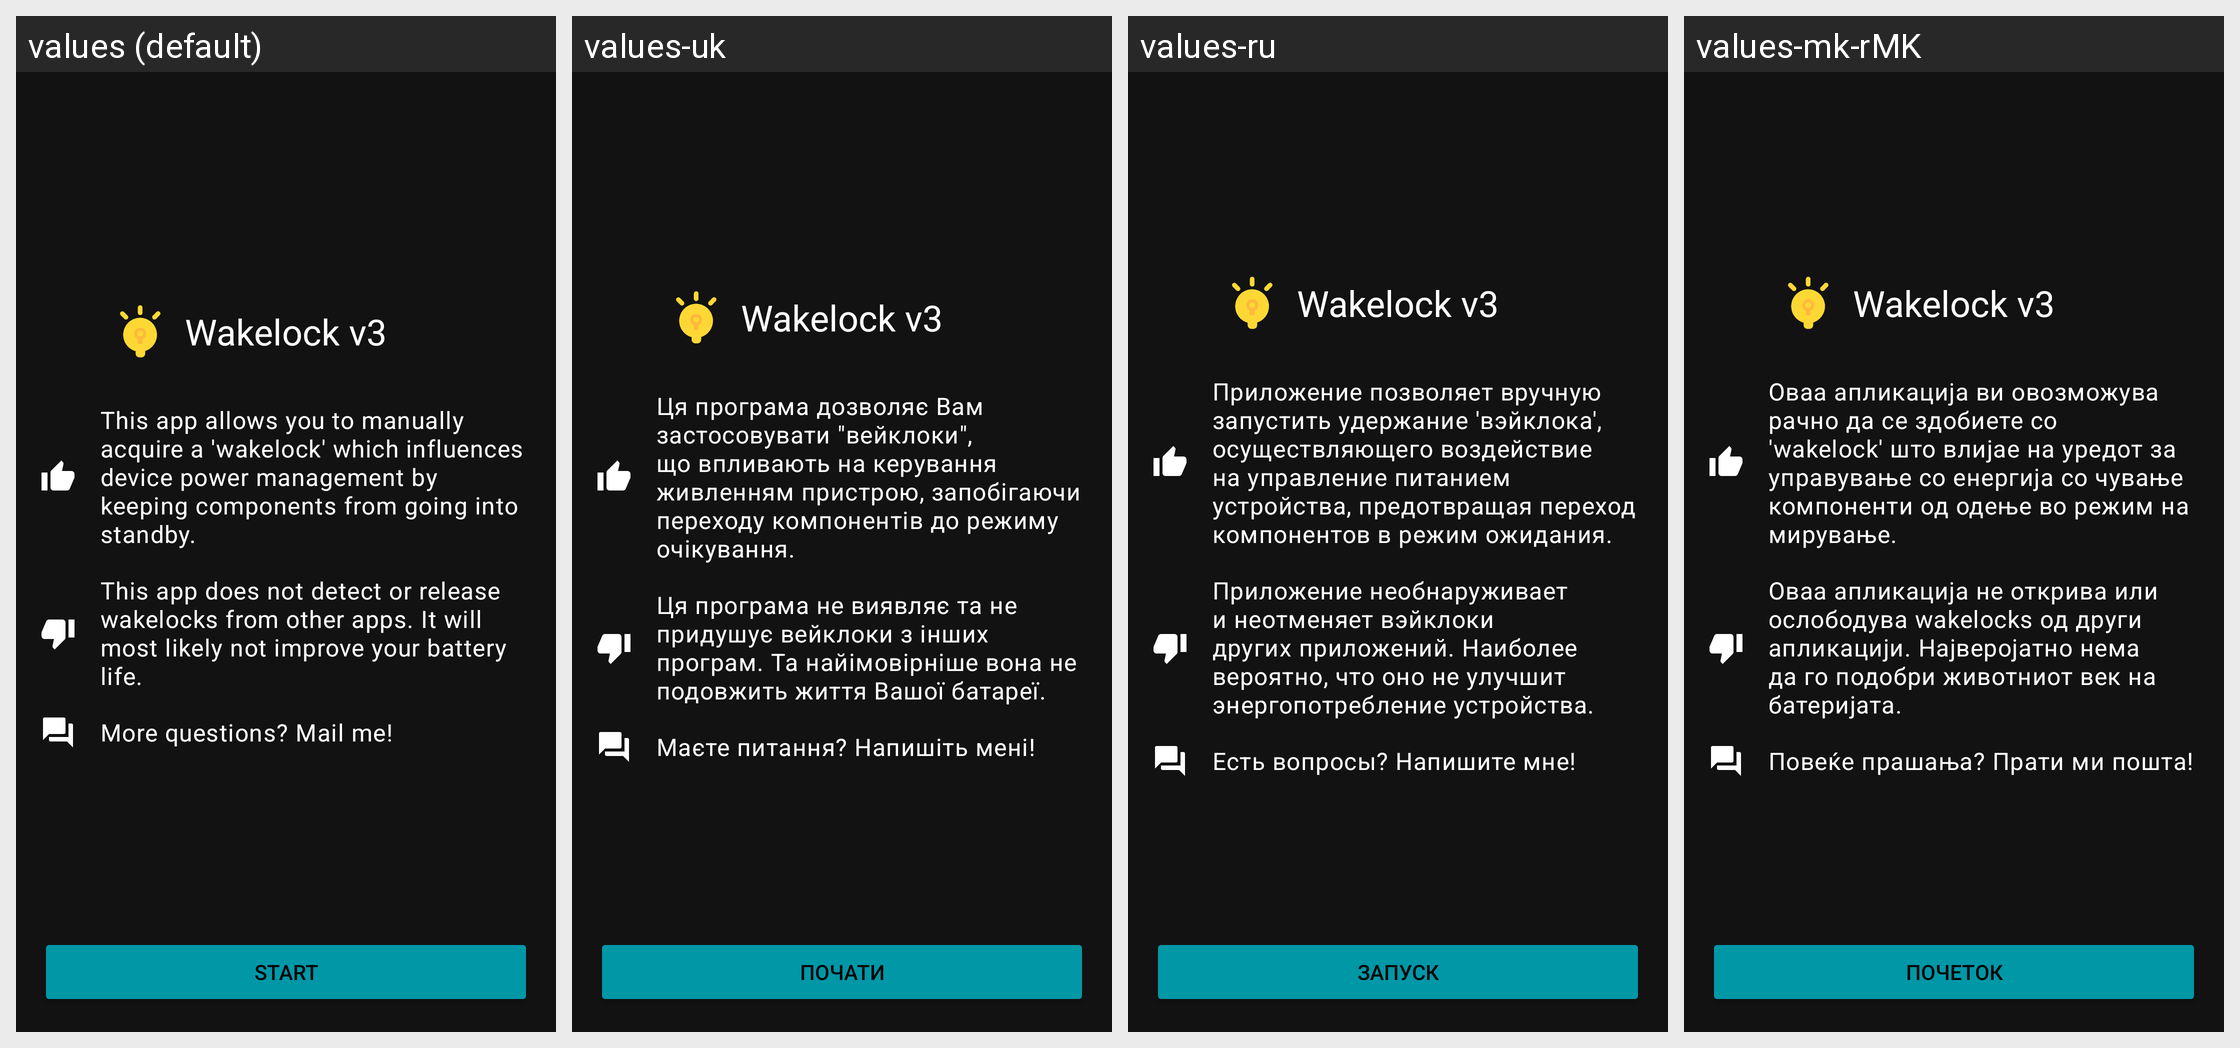

Here is an Android app screen in its default locale and in the app's own translations. Write out the translated-string differences for the strings that appear on this screen.
Android screen res/layout/onboarding_fragment.xml rendered under 4 locales, left to right: values (default), values-uk, values-ru, values-mk-rMK. Device: Nexus 5 (rendered at 1080×1920; each locale shown at half size, 540×960, under a caption strip naming it); theme BaseAppTheme.NoActionBar.
Other locales in the repository, not shown: values-ar, values-az, values-ca, values-cs, values-de, values-el, values-es, values-et-rEE, values-fa, values-fr, values-gl-rES, values-hi-rIN, values-hr, values-in, values-it, values-iw, values-ja, values-ms, values-no, values-pl, values-pt, values-pt-rBR, values-si-rLK, values-sk, values-sv, values-th, values-tr, values-vi, values-zh-rCN, values-zh-rTW.
Strings drawn on this screen, with the default value and each locale's value (text and hints the layout hard-codes, and strings that could not be matched under every locale, appear in the picture but are not listed):

app_name
  values: Wakelock v3
  values-uk: Wakelock v3
  values-ru: Wakelock v3
  values-mk-rMK: Wakelock v3

description_onboarding_what
  values: This app allows you to manually acquire a 'wakelock' which influences device power management by keeping components from going into standby.
  values-uk: Ця програма дозволяє Вам застосовувати "вейклоки", що впливають на керування живленням пристрою, запобігаючи переходу компонентів до режиму очікування.
  values-ru: Приложение позволяет вручную запустить удержание 'вэйклока', осуществляющего воздействие на управление питанием устройства, предотвращая переход компонентов в режим ожидания.
  values-mk-rMK: Оваа апликација ви овозможува рачно да се здобиете со 'wakelock' што влијае на уредот за управување со енергија со чување компоненти од одење во режим на мирување.

description_onboarding_what_not
  values: This app does not detect or release wakelocks from other apps. It will most likely not improve your battery life.
  values-uk: Ця програма не виявляє та не придушує вейклоки з інших програм. Та найімовірніше вона не подовжить життя Вашої батареї.
  values-ru: Приложение необнаруживает и неотменяет вэйклоки других приложений. Наиболее вероятно, что оно не улучшит энергопотребление устройства.
  values-mk-rMK: Оваа апликација не открива или ослободува wakelocks од други апликацији. Најверојатно нема да го подобри животниот век на батеријата.

description_onboarding_questions
  values: More questions? Mail me!
  values-uk: Маєте питання? Напишіть мені!
  values-ru: Есть вопросы? Напишите мне!
  values-mk-rMK: Повеќе прашања? Прати ми пошта!

action_start
  values: Start
  values-uk: Почати
  values-ru: Запуск
  values-mk-rMK: Почеток
